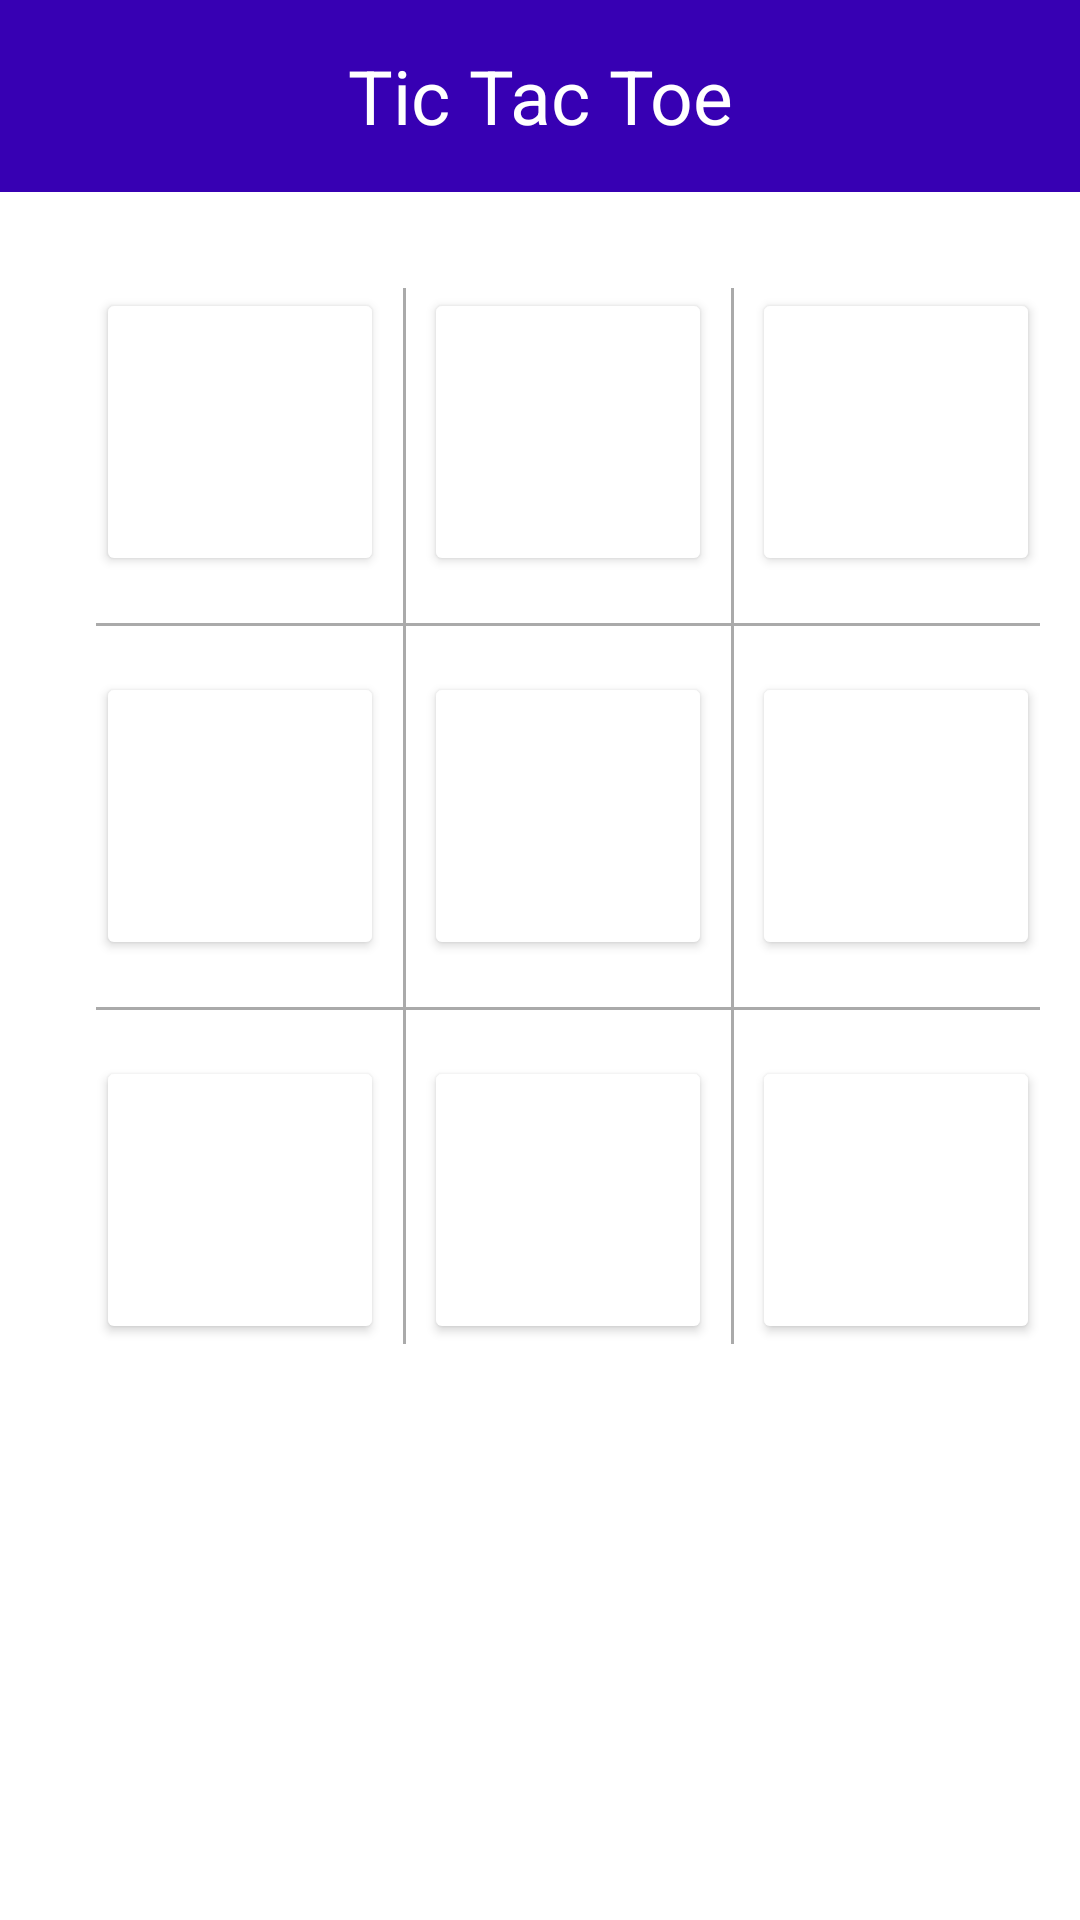

The Android layout XML behind this screen, and the referenced resources:
<!-- AndroidManifest.xml: application theme Theme.FragmentWithoutNavigation -->
<!-- res/layout/activity_tic_tac_toe.xml -->
<?xml version="1.0" encoding="utf-8"?>
<androidx.constraintlayout.widget.ConstraintLayout xmlns:android="http://schemas.android.com/apk/res/android"
    xmlns:app="http://schemas.android.com/apk/res-auto"
    android:layout_width="match_parent"
    android:layout_height="match_parent"
    app:layout_constraintHorizontal_chainStyle="spread_inside">

    <TextView
        android:id="@+id/tic_tac_title"
        android:layout_width="0dp"
        android:layout_height="64dp"
        android:background="@color/purple_700"
        android:gravity="center"
        android:text="@string/tic_tac"
        android:textColor="@color/white"
        android:textSize="25sp"
        app:layout_constraintEnd_toEndOf="parent"
        app:layout_constraintStart_toStartOf="parent"
        app:layout_constraintTop_toTopOf="parent" />

    <Button
        android:id="@+id/first_cube"
        android:layout_width="96dp"
        android:layout_height="96dp"
        android:layout_margin="32dp"
        android:backgroundTint="@color/white"
        android:onClick="cubeClick"
        app:layout_constraintStart_toStartOf="parent"
        app:layout_constraintTop_toBottomOf="@id/tic_tac_title" />

    <View
        android:layout_width="1dp"
        android:layout_height="0dp"
        android:background="@android:color/darker_gray"
        app:layout_constraintBottom_toBottomOf="@id/seventh_cube"
        app:layout_constraintEnd_toStartOf="@id/second_cube"
        app:layout_constraintStart_toEndOf="@id/first_cube"
        app:layout_constraintTop_toTopOf="@id/first_cube" />

    <View
        android:layout_width="0dp"
        android:layout_height="1dp"
        android:background="@android:color/darker_gray"
        app:layout_constraintBottom_toTopOf="@id/fourth_cube"
        app:layout_constraintEnd_toEndOf="@id/third_cube"
        app:layout_constraintStart_toStartOf="@id/first_cube"
        app:layout_constraintTop_toBottomOf="@id/first_cube" />

    <Button
        android:id="@+id/second_cube"
        android:layout_width="96dp"
        android:layout_height="96dp"
        android:backgroundTint="@color/white"
        android:onClick="cubeClick"
        app:layout_constraintEnd_toStartOf="@id/third_cube"
        app:layout_constraintStart_toEndOf="@id/first_cube"
        app:layout_constraintTop_toTopOf="@id/first_cube" />

    <View
        android:layout_width="1dp"
        android:layout_height="0dp"
        android:background="@android:color/darker_gray"
        app:layout_constraintBottom_toBottomOf="@id/eighth_cube"
        app:layout_constraintEnd_toStartOf="@id/third_cube"
        app:layout_constraintStart_toEndOf="@id/second_cube"
        app:layout_constraintTop_toTopOf="@id/second_cube" />

    <View
        android:layout_width="0dp"
        android:layout_height="1dp"
        android:background="@android:color/darker_gray"
        app:layout_constraintBottom_toTopOf="@id/seventh_cube"
        app:layout_constraintEnd_toEndOf="@id/sixth_cube"
        app:layout_constraintStart_toStartOf="@id/fourth_cube"
        app:layout_constraintTop_toBottomOf="@id/fourth_cube" />

    <Button
        android:id="@+id/third_cube"
        android:layout_width="96dp"
        android:layout_height="96dp"
        android:backgroundTint="@color/white"
        android:onClick="cubeClick"
        app:layout_constraintEnd_toEndOf="parent"
        app:layout_constraintStart_toEndOf="@id/second_cube"
        app:layout_constraintTop_toTopOf="@id/second_cube" />

    <Button
        android:id="@+id/fourth_cube"
        android:layout_width="96dp"
        android:layout_height="96dp"
        android:layout_margin="32dp"
        android:backgroundTint="@color/white"
        android:onClick="cubeClick"
        app:layout_constraintStart_toStartOf="parent"
        app:layout_constraintTop_toBottomOf="@id/first_cube" />

    <Button
        android:id="@+id/fifth_cube"
        android:layout_width="96dp"
        android:layout_height="96dp"
        android:backgroundTint="@color/white"
        android:onClick="cubeClick"
        app:layout_constraintEnd_toStartOf="@id/sixth_cube"
        app:layout_constraintStart_toEndOf="@id/fourth_cube"
        app:layout_constraintTop_toTopOf="@id/fourth_cube" />

    <Button
        android:id="@+id/sixth_cube"
        android:layout_width="96dp"
        android:layout_height="96dp"
        android:backgroundTint="@color/white"
        android:onClick="cubeClick"
        app:layout_constraintEnd_toEndOf="parent"
        app:layout_constraintStart_toEndOf="@id/fifth_cube"
        app:layout_constraintTop_toTopOf="@id/fifth_cube" />

    <Button
        android:id="@+id/seventh_cube"
        android:layout_width="96dp"
        android:layout_height="96dp"
        android:layout_margin="32dp"
        android:backgroundTint="@color/white"
        android:onClick="cubeClick"
        app:layout_constraintStart_toStartOf="parent"
        app:layout_constraintTop_toBottomOf="@id/fourth_cube" />

    <Button
        android:id="@+id/eighth_cube"
        android:layout_width="96dp"
        android:layout_height="96dp"
        android:backgroundTint="@color/white"
        android:onClick="cubeClick"
        app:layout_constraintEnd_toStartOf="@id/ninth_cube"
        app:layout_constraintStart_toEndOf="@id/seventh_cube"
        app:layout_constraintTop_toTopOf="@id/seventh_cube" />

    <Button
        android:id="@+id/ninth_cube"
        android:layout_width="96dp"
        android:layout_height="96dp"
        android:backgroundTint="@color/white"
        android:onClick="cubeClick"
        app:layout_constraintEnd_toEndOf="parent"
        app:layout_constraintStart_toEndOf="@id/eighth_cube"
        app:layout_constraintTop_toTopOf="@id/eighth_cube" />

    <TextView
        android:id="@+id/player_id"
        android:layout_width="wrap_content"
        android:layout_height="wrap_content"
        app:layout_constraintTop_toBottomOf="@id/ninth_cube"
        app:layout_constraintStart_toStartOf="parent"
        app:layout_constraintEnd_toEndOf="parent"
        app:layout_constraintBottom_toBottomOf="parent"/>

    <Button
        android:id="@+id/reset_game"
        android:layout_width="wrap_content"
        android:layout_height="wrap_content"
        android:text="@string/reset_game"
        android:visibility="gone"
        app:layout_constraintStart_toStartOf="parent"
        app:layout_constraintEnd_toStartOf="@id/end_game"
        app:layout_constraintTop_toBottomOf="@id/player_id"
        app:layout_constraintBottom_toBottomOf="parent"/>

    <Button
        android:id="@+id/end_game"
        android:layout_width="wrap_content"
        android:layout_height="wrap_content"
        android:text="@string/end_game"
        android:visibility="gone"
        app:layout_constraintEnd_toEndOf="parent"
        app:layout_constraintStart_toEndOf="@id/reset_game"
        app:layout_constraintTop_toBottomOf="@id/player_id"
        app:layout_constraintBottom_toBottomOf="parent"/>


</androidx.constraintlayout.widget.ConstraintLayout>
<!-- resources referenced by this layout -->
<resources>
  <string name="end_game">End</string>
  <string name="reset_game">Reset</string>
  <string name="tic_tac">Tic Tac Toe</string>
  <style name="Theme.FragmentWithoutNavigation" parent="Theme.MaterialComponents.DayNight.DarkActionBar">
          
          <item name="colorPrimary">@color/purple_500</item>
          <item name="colorPrimaryVariant">@color/purple_700</item>
          <item name="colorOnPrimary">@color/white</item>
          
          <item name="colorSecondary">@color/teal_200</item>
          <item name="colorSecondaryVariant">@color/teal_700</item>
          <item name="colorOnSecondary">@color/black</item>
          
          <item name="android:statusBarColor" tools:targetApi="l">?attr/colorPrimaryVariant</item>
          
      </style>
  <!-- not gathered from this repository: default colours our renderer supplied (Android Studio template values) -->
  <color name="purple_500">#FF6200EE</color>
  <color name="purple_700">#FF3700B3</color>
  <color name="teal_200">#FF03DAC5</color>
  <color name="teal_700">#FF018786</color>
  <color name="black">#FF000000</color>
  <color name="white">#FFFFFFFF</color>
</resources>
